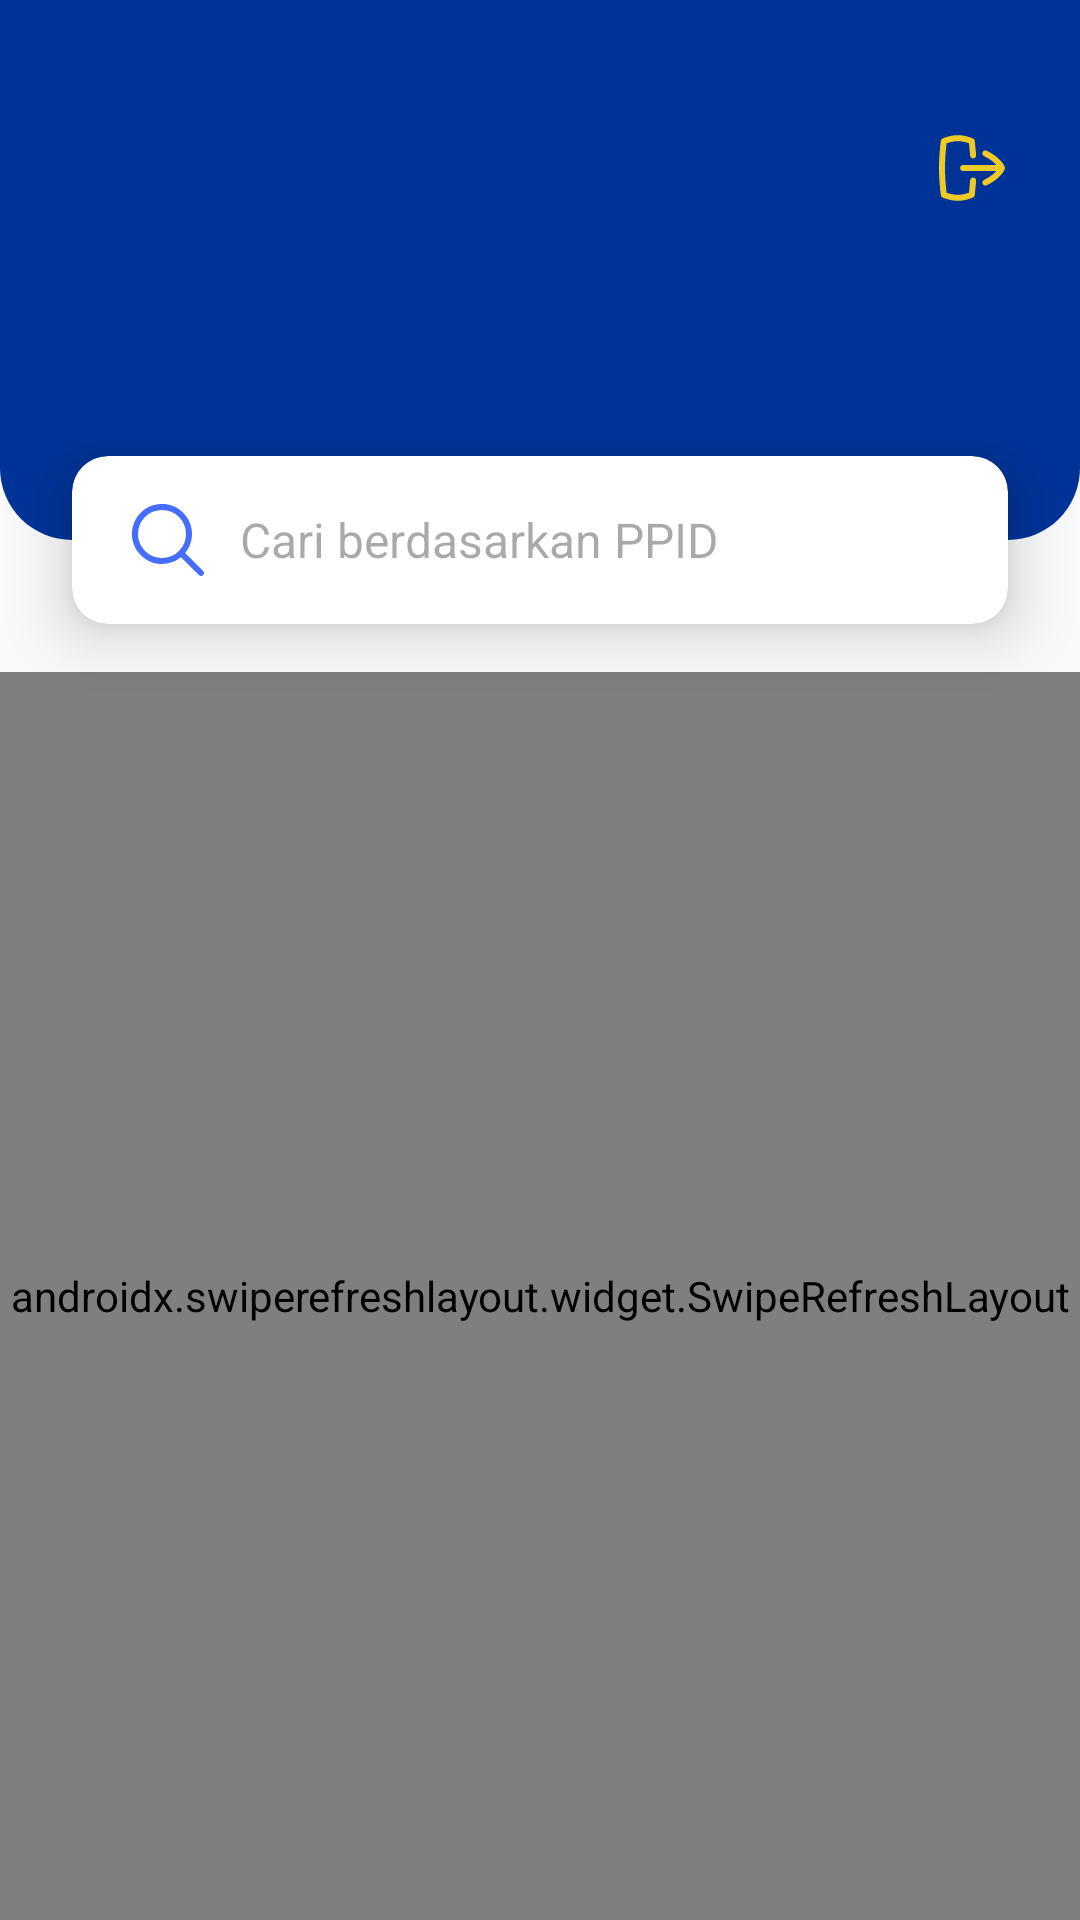

The Android layout XML behind this screen, and the referenced resources:
<!-- AndroidManifest.xml: application theme Theme.GesPayAdmin -->
<!-- res/layout/fragment_home.xml -->
<?xml version="1.0" encoding="utf-8"?>
<androidx.constraintlayout.widget.ConstraintLayout xmlns:android="http://schemas.android.com/apk/res/android"
    xmlns:app="http://schemas.android.com/apk/res-auto"
    xmlns:tools="http://schemas.android.com/tools"
    android:layout_width="match_parent"
    android:layout_height="match_parent"
    android:background="@color/background_app_gray"
    tools:context=".presentation.home.HomeFragment">

    <View
        android:id="@+id/headerBackground"
        android:layout_width="0dp"
        android:layout_height="180dp"
        android:background="@drawable/bg_home_header"
        app:layout_constraintEnd_toEndOf="parent"
        app:layout_constraintStart_toStartOf="parent"
        app:layout_constraintTop_toTopOf="parent" />

    
    <ImageButton
        android:id="@+id/btnLogout"
        android:layout_width="40dp"
        android:layout_height="40dp"
        android:layout_marginTop="36dp"
        android:layout_marginEnd="16dp"
        android:background="?attr/selectableItemBackgroundBorderless"
        android:contentDescription="Logout"
        android:padding="8dp"
        android:src="@drawable/ic_logout"
        app:layout_constraintEnd_toEndOf="parent"
        app:layout_constraintTop_toTopOf="parent"
        app:tint="@color/yellow_secondary_accent" />

    
    <TextView
        android:id="@+id/tvAdminName"
        android:layout_width="0dp"
        android:layout_height="wrap_content"
        android:layout_marginStart="24dp"
        android:layout_marginTop="72dp"
        android:layout_marginEnd="56dp"
        android:ellipsize="end"
        android:maxLines="1"
        android:textColor="@color/yellow_secondary_accent"
        android:textSize="22sp"
        android:textStyle="bold"
        app:layout_constraintEnd_toStartOf="@id/btnLogout"
        app:layout_constraintStart_toStartOf="@+id/cardSearch"
        app:layout_constraintTop_toTopOf="parent"
        tools:text="Admin GesPay" />

    
    <androidx.cardview.widget.CardView
        android:id="@+id/cardSearch"
        android:layout_width="0dp"
        android:layout_height="wrap_content"
        android:layout_marginStart="24dp"
        android:layout_marginEnd="24dp"
        app:cardCornerRadius="12dp"
        app:cardElevation="12dp"
        app:layout_constraintBottom_toBottomOf="@id/headerBackground"
        app:layout_constraintEnd_toEndOf="parent"
        app:layout_constraintStart_toStartOf="parent"
        app:layout_constraintTop_toBottomOf="@id/headerBackground">

        <LinearLayout
            android:layout_width="match_parent"
            android:layout_height="wrap_content"
            android:orientation="vertical"
            android:padding="4dp">

            
            <EditText
                android:id="@+id/etSearch"
                android:layout_width="match_parent"
                android:layout_height="48dp"
                android:background="@android:color/transparent"
                android:drawableStart="@drawable/search_24"
                android:drawablePadding="12dp"
                android:hint="@string/search_placeholder"
                android:inputType="text"
                android:paddingHorizontal="16dp"
                android:paddingVertical="12dp"
                android:textSize="16sp" />

            
            <TextView
                android:id="@+id/tvPpidHint"
                android:layout_width="match_parent"
                android:layout_height="wrap_content"
                android:paddingHorizontal="16dp"
                android:paddingBottom="8dp"
                android:text="@string/ppid_format_hint"
                android:textColor="@color/text_secondary_gray"
                android:textSize="12sp"
                android:visibility="gone"
                tools:visibility="visible" />

        </LinearLayout>
    </androidx.cardview.widget.CardView>

    
    <androidx.swiperefreshlayout.widget.SwipeRefreshLayout
        android:id="@+id/swipeRefreshLayout"
        android:layout_width="0dp"
        android:layout_height="0dp"
        android:layout_marginTop="16dp"
        app:layout_constraintBottom_toBottomOf="parent"
        app:layout_constraintEnd_toEndOf="parent"
        app:layout_constraintStart_toStartOf="parent"
        app:layout_constraintTop_toBottomOf="@id/cardSearch">

        <androidx.core.widget.NestedScrollView
            android:layout_width="match_parent"
            android:layout_height="match_parent">

            <androidx.constraintlayout.widget.ConstraintLayout
                android:layout_width="match_parent"
                android:layout_height="wrap_content"
                android:paddingBottom="24dp">

                
                <TextView
                    android:id="@+id/tvRecentHistoryTitle"
                    android:layout_width="wrap_content"
                    android:layout_height="wrap_content"
                    android:layout_marginStart="24dp"
                    android:layout_marginTop="8dp"
                    android:text="Riwayat Terakhir"
                    android:textColor="@color/text_primary_black"
                    android:textSize="18sp"
                    android:textStyle="bold"
                    app:layout_constraintStart_toStartOf="parent"
                    app:layout_constraintTop_toTopOf="parent" />

                <TextView
                    android:id="@+id/tvSeeAll"
                    android:layout_width="wrap_content"
                    android:layout_height="wrap_content"
                    android:layout_marginEnd="24dp"
                    android:text="Lihat Semua"
                    android:textColor="@color/blue_primary"
                    android:textStyle="bold"
                    app:layout_constraintBottom_toBottomOf="@id/tvRecentHistoryTitle"
                    app:layout_constraintEnd_toEndOf="parent"
                    app:layout_constraintTop_toTopOf="@id/tvRecentHistoryTitle" />

                
                <com.facebook.shimmer.ShimmerFrameLayout
                    android:id="@+id/standardShimmerLayout"
                    android:layout_width="0dp"
                    android:layout_height="wrap_content"
                    android:layout_marginTop="12dp"
                    android:visibility="gone"
                    app:layout_constraintEnd_toEndOf="parent"
                    app:layout_constraintStart_toStartOf="parent"
                    app:layout_constraintTop_toBottomOf="@id/tvRecentHistoryTitle"
                    tools:visibility="visible">

                    <LinearLayout
                        android:layout_width="match_parent"
                        android:layout_height="wrap_content"
                        android:orientation="vertical"
                        android:paddingHorizontal="16dp">

                        <include layout="@layout/item_loket_placeholder" />
                        <include layout="@layout/item_loket_placeholder" />
                        <include layout="@layout/item_loket_placeholder" />
                    </LinearLayout>
                </com.facebook.shimmer.ShimmerFrameLayout>

                
                <androidx.recyclerview.widget.RecyclerView
                    android:id="@+id/rvLoketList"
                    android:layout_width="0dp"
                    android:layout_height="wrap_content"
                    android:layout_marginTop="12dp"
                    android:paddingHorizontal="8dp"
                    app:layoutManager="androidx.recyclerview.widget.LinearLayoutManager"
                    app:layout_constraintEnd_toEndOf="parent"
                    app:layout_constraintStart_toStartOf="parent"
                    app:layout_constraintTop_toBottomOf="@id/tvRecentHistoryTitle"
                    tools:listitem="@layout/item_loket_history" />

                
                <TextView
                    android:id="@+id/tvEmptyHistory"
                    android:layout_width="0dp"
                    android:layout_height="wrap_content"
                    android:layout_marginHorizontal="32dp"
                    android:layout_marginTop="48dp"
                    android:gravity="center"
                    android:text="@string/empty_recent_history"
                    android:textColor="@color/text_secondary_gray"
                    android:textSize="16sp"
                    android:visibility="gone"
                    app:layout_constraintEnd_toEndOf="parent"
                    app:layout_constraintStart_toStartOf="parent"
                    app:layout_constraintTop_toBottomOf="@id/tvRecentHistoryTitle"
                    tools:visibility="visible" />

                
                <LinearLayout
                    android:id="@+id/layoutQuickAccess"
                    android:layout_width="0dp"
                    android:layout_height="wrap_content"
                    android:layout_marginTop="24dp"
                    android:layout_marginHorizontal="24dp"
                    android:orientation="horizontal"
                    android:visibility="gone"
                    app:layout_constraintEnd_toEndOf="parent"
                    app:layout_constraintStart_toStartOf="parent"
                    app:layout_constraintTop_toBottomOf="@id/rvLoketList"
                    tools:visibility="visible">

                    <com.google.android.material.button.MaterialButton
                        android:id="@+id/btnQuickAccess1"
                        style="@style/Widget.Material3.Button.OutlinedButton"
                        android:layout_width="0dp"
                        android:layout_height="wrap_content"
                        android:layout_weight="1"
                        android:layout_marginEnd="8dp"
                        android:text="PIDLKTD0025"
                        android:textSize="12sp"
                        app:cornerRadius="8dp" />

                    <com.google.android.material.button.MaterialButton
                        android:id="@+id/btnQuickAccess2"
                        style="@style/Widget.Material3.Button.OutlinedButton"
                        android:layout_width="0dp"
                        android:layout_height="wrap_content"
                        android:layout_weight="1"
                        android:layout_marginStart="8dp"
                        android:text="Direct PPID"
                        android:textSize="12sp"
                        app:cornerRadius="8dp" />

                </LinearLayout>

            </androidx.constraintlayout.widget.ConstraintLayout>
        </androidx.core.widget.NestedScrollView>
    </androidx.swiperefreshlayout.widget.SwipeRefreshLayout>
</androidx.constraintlayout.widget.ConstraintLayout>
<!-- res/layout/item_loket_placeholder.xml (included above) -->
<?xml version="1.0" encoding="utf-8"?>
<androidx.cardview.widget.CardView xmlns:android="http://schemas.android.com/apk/res/android"
    xmlns:app="http://schemas.android.com/apk/res-auto"
    android:layout_width="match_parent"
    android:layout_height="wrap_content"
    android:layout_marginHorizontal="24dp"
    android:layout_marginBottom="12dp"
    app:cardCornerRadius="12dp"
    app:cardElevation="4dp">

    <androidx.constraintlayout.widget.ConstraintLayout
        android:layout_width="match_parent"
        android:layout_height="wrap_content"
        android:padding="16dp">

        
        <View
            android:id="@+id/placeholderLoketName"
            android:layout_width="0dp"
            android:layout_height="20dp"
            android:background="@color/stroke_thin_gray"
            app:layout_constraintEnd_toEndOf="parent"
            app:layout_constraintStart_toStartOf="parent"
            app:layout_constraintTop_toTopOf="parent" />

        
        <View
            android:id="@+id/placeholderPhone"
            android:layout_width="0dp"
            android:layout_height="16dp"
            android:layout_marginTop="8dp"
            android:background="@color/stroke_thin_gray"
            app:layout_constraintEnd_toEndOf="parent"
            app:layout_constraintStart_toStartOf="parent"
            app:layout_constraintTop_toBottomOf="@id/placeholderLoketName"
            app:layout_constraintWidth_percent="0.7" />

        
        <View
            android:id="@+id/placeholderLoketNumber"
            android:layout_width="0dp"
            android:layout_height="14dp"
            android:layout_marginTop="6dp"
            android:background="@color/stroke_thin_gray"
            app:layout_constraintEnd_toEndOf="parent"
            app:layout_constraintStart_toStartOf="parent"
            app:layout_constraintTop_toBottomOf="@id/placeholderPhone"
            app:layout_constraintWidth_percent="0.5" />

    </androidx.constraintlayout.widget.ConstraintLayout>
</androidx.cardview.widget.CardView>
<!-- res/layout/item_loket_history.xml (included above) -->
<?xml version="1.0" encoding="utf-8"?>
<androidx.cardview.widget.CardView xmlns:android="http://schemas.android.com/apk/res/android"
    xmlns:app="http://schemas.android.com/apk/res-auto"
    xmlns:tools="http://schemas.android.com/tools"
    android:layout_width="match_parent"
    android:layout_height="wrap_content"
    android:layout_marginHorizontal="8dp"
    android:layout_marginVertical="6dp"
    app:cardCornerRadius="12dp"
    app:cardElevation="2dp">

    <androidx.constraintlayout.widget.ConstraintLayout
        android:id="@+id/layoutLoketItem"
        android:layout_width="match_parent"
        android:layout_height="wrap_content"
        android:background="@color/white"
        android:padding="16dp">

        <TextView
            android:id="@+id/tvLoketName"
            style="@style/TextAppearance.Material3.TitleMedium"
            android:layout_width="0dp"
            android:layout_height="wrap_content"
            android:textColor="@color/text_primary_black"
            android:textStyle="bold"
            app:layout_constraintEnd_toStartOf="@+id/tvNomorLoket"
            app:layout_constraintStart_toStartOf="parent"
            app:layout_constraintTop_toTopOf="parent"
            tools:text="Loket Fatih" />

        <TextView
            android:id="@+id/tvLoketPhone"
            style="@style/TextAppearance.Material3.BodyMedium"
            android:layout_width="0dp"
            android:layout_height="wrap_content"
            android:layout_marginTop="4dp"
            android:textColor="@color/text_secondary_gray"
            app:layout_constraintEnd_toStartOf="@+id/tvNomorLoket"
            app:layout_constraintStart_toStartOf="parent"
            app:layout_constraintTop_toBottomOf="@id/tvLoketName"
            tools:text="+628123456890" />

        <TextView
            android:id="@+id/tvNomorLoket"
            style="@style/TextAppearance.Material3.TitleMedium"
            android:layout_width="wrap_content"
            android:layout_height="wrap_content"
            android:layout_marginStart="16dp"
            android:textColor="@color/text_primary_black"
            android:textStyle="bold"
            app:layout_constraintBottom_toBottomOf="parent"
            app:layout_constraintEnd_toEndOf="parent"
            app:layout_constraintTop_toTopOf="parent"
            tools:text="#101010" />

        <TextView
            android:id="@+id/tvLastAccessed"
            style="@style/TextAppearance.Material3.BodySmall"
            android:layout_width="0dp"
            android:layout_height="wrap_content"
            android:layout_marginTop="8dp"
            android:textColor="@color/text_secondary_gray"
            android:visibility="gone"
            app:layout_constraintEnd_toStartOf="@+id/tvNomorLoket"
            app:layout_constraintStart_toStartOf="parent"
            app:layout_constraintTop_toBottomOf="@id/tvLoketPhone"
            tools:text="Diakses pada: 07 Agu 2025, 15:30"
            tools:visibility="visible" />

    </androidx.constraintlayout.widget.ConstraintLayout>
</androidx.cardview.widget.CardView>
<!-- resources referenced by this layout -->
<resources>
  <color name="background_app_gray">#F8F9FA</color>
  <color name="blue_primary">#013397</color>
  <color name="stroke_thin_gray">#E0E0E0</color>
  <color name="text_primary_black">#1A1A1A</color>
  <color name="text_secondary_gray">#6c757d</color>
  <color name="white">#FFFFFF</color>
  <color name="yellow_secondary_accent">#EDCA25</color>
  <!-- drawable bg_home_header (drawable) -->
  <?xml version="1.0" encoding="utf-8"?>
  <shape xmlns:android="http://schemas.android.com/apk/res/android"
      android:shape="rectangle">
      <solid android:color="@color/blue_primary" />
      <corners
          android:bottomLeftRadius="24dp"
          android:bottomRightRadius="24dp" />
  </shape>
  <!-- drawable ic_logout (drawable) -->
  <vector xmlns:android="http://schemas.android.com/apk/res/android" android:width="24dp" android:height="24dp" android:viewportWidth="24" android:viewportHeight="24" android:tint="?attr/colorControlNormal"><path android:fillColor="@android:color/white" android:pathData="M22.926,11.624c-.052-.128-1.33-3.154-6.051-5.393-.498-.236-1.095-.024-1.332,.476-.236,.499-.023,1.095,.476,1.332,2.058,.976,3.339,2.1,4.097,2.961H9.024c-.552,0-1,.448-1,1s.448,1,1,1h11.088c-.759,.862-2.04,1.988-4.094,2.961-.499,.237-.712,.833-.476,1.332,.171,.361,.53,.572,.904,.572,.144,0,.29-.031,.428-.096,4.578-2.17,5.909-5.054,6.045-5.376,.104-.245,.106-.523,.006-.77Z"/><path android:fillColor="@android:color/white" android:pathData="M12.446,15.194c-.551-.036-1.032,.368-1.076,.918-.125,1.577-.288,3.245-.375,4.106-.73,.274-2.167,.725-3.728,.725-1.523,0-2.997-.461-3.743-.737-.159-1.329-.525-4.771-.525-8.207s.367-6.885,.526-8.212c.731-.275,2.183-.732,3.742-.732s2.999,.45,3.729,.725c.087,.859,.251,2.524,.376,4.106,.043,.551,.522,.956,1.076,.918,.551-.043,.962-.525,.918-1.076-.181-2.291-.442-4.751-.442-4.751-.037-.345-.25-.646-.563-.796-.096-.046-2.387-1.126-5.093-1.126-2.658,0-4.988,1.078-5.086,1.123-.307,.144-.521,.434-.566,.771-.025,.184-.615,4.553-.615,9.05s.59,8.867,.615,9.05c.046,.339,.263,.631,.573,.773,.1,.046,2.47,1.12,5.079,1.12,2.7,0,4.996-1.08,5.092-1.126,.314-.149,.527-.452,.564-.797,0,0,.261-2.47,.441-4.75,.043-.55-.368-1.032-.918-1.076Z"/></vector>
  <!-- drawable search_24 (drawable) -->
  <vector xmlns:android="http://schemas.android.com/apk/res/android" android:width="24dp" android:height="24dp" android:viewportWidth="24" android:viewportHeight="24" android:tint="@color/blue_accent_action"><path android:fillColor="@android:color/white" android:pathData="M23.707,22.293l-5.969-5.969a10.016,10.016,0,1,0-1.414,1.414l5.969,5.969a1,1,0,0,0,1.414-1.414ZM10,18a8,8,0,1,1,8-8A8.009,8.009,0,0,1,10,18Z"/></vector>
  <string name="empty_recent_history">Belum ada riwayat pencarian.\nMulai cari loket dengan PPID.</string>
  <string name="ppid_format_hint">Format yang didukung:\n• PIDLKTD0025\n• PIDLKTD0025blok</string>
  <string name="search_placeholder">Cari berdasarkan PPID</string>
  <style name="Theme.GesPayAdmin" parent="Base.Theme.GesPayAdmin" />
  <color name="blue_accent_action">#456EFE</color>
  <style name="Base.Theme.GesPayAdmin" parent="Theme.Material3.DayNight.NoActionBar">
          <item name="colorPrimary">@color/colorPrimary</item>
          <item name="colorPrimaryVariant">@color/colorPrimaryVariant</item>
          <item name="colorOnPrimary">@color/colorOnPrimary</item>
          <item name="colorSecondary">@color/colorSecondary</item>
          <item name="colorOnSecondary">@color/colorOnSecondary</item>
  
          <item name="fontFamily">@font</item> </style>
  <color name="colorPrimary">@color/blue_primary</color>
  <color name="colorPrimaryVariant">@color/blue_primary</color>
  <color name="colorOnPrimary">@color/white</color>
  <color name="colorSecondary">@color/yellow_secondary_accent</color>
  <color name="colorOnSecondary">@color/black</color>
  <color name="black">#1A1A1A</color>
</resources>
